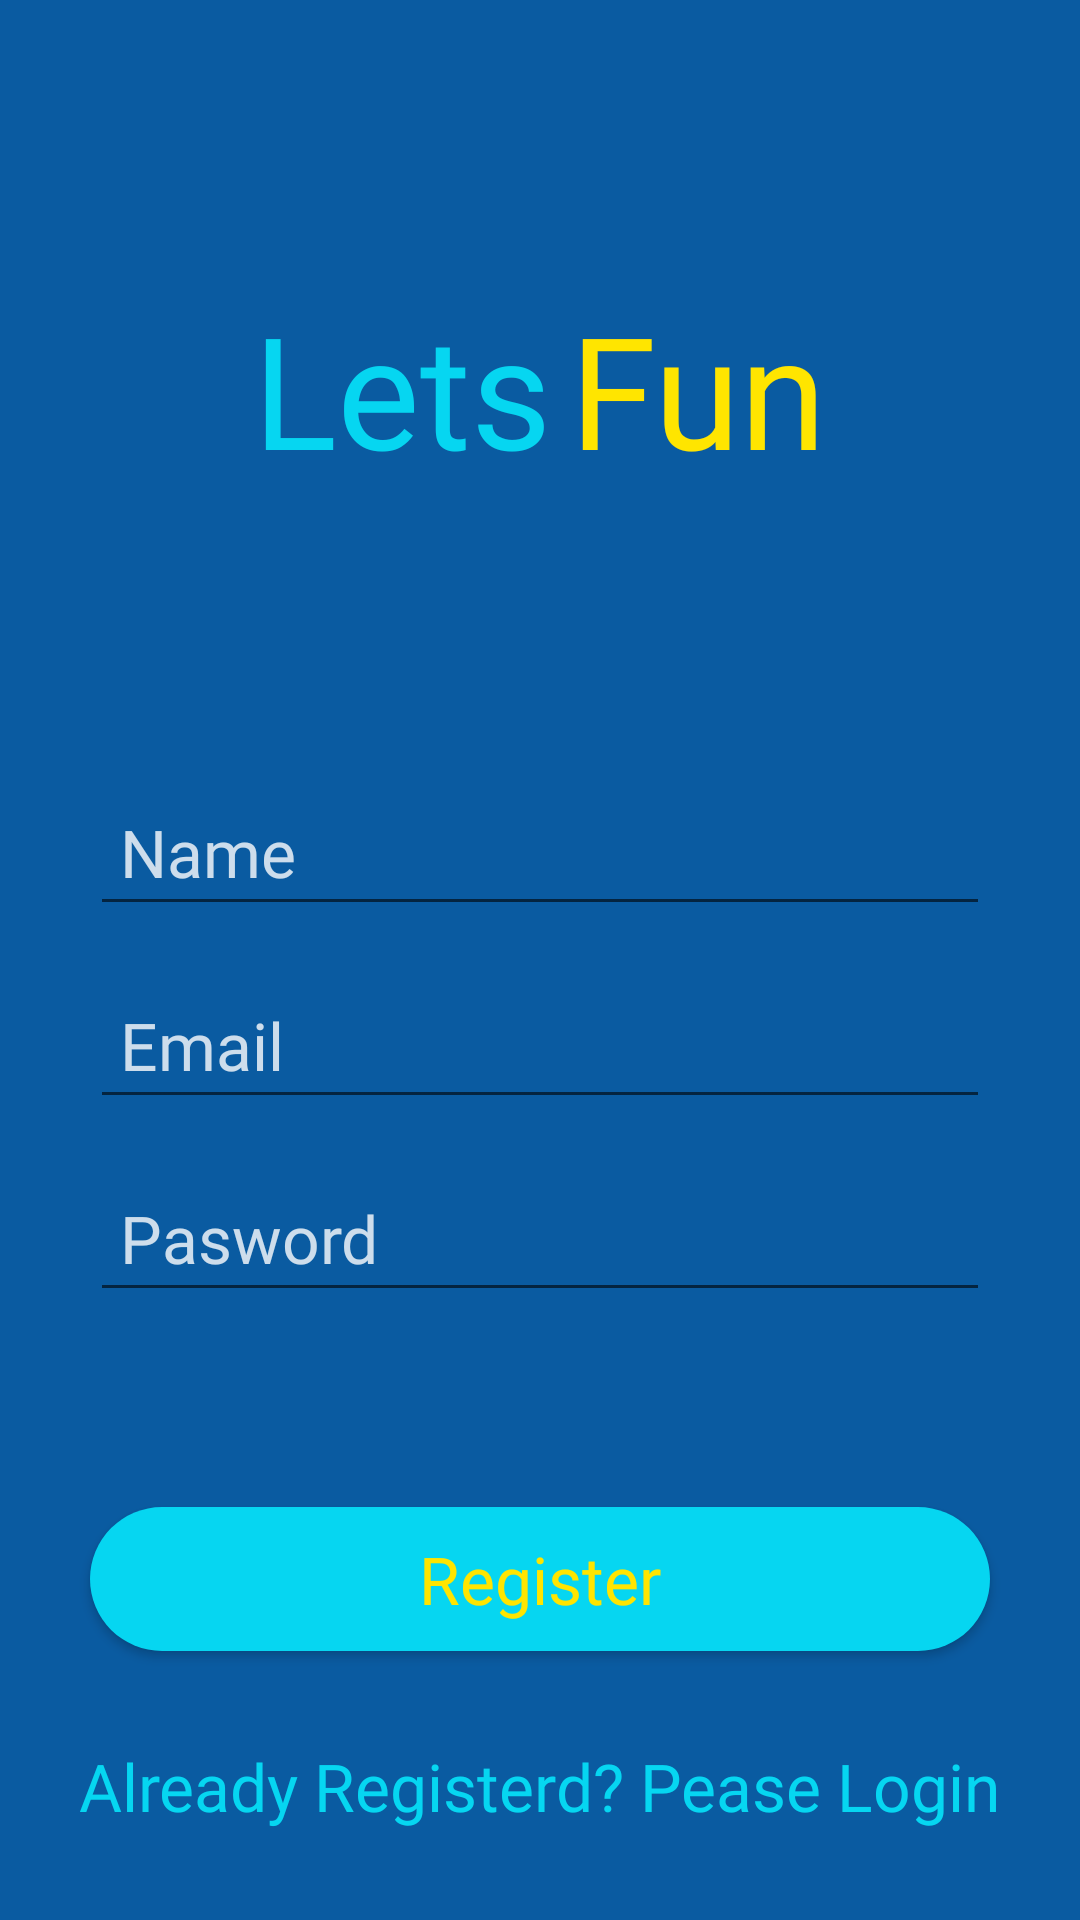

Here is an Android app screen rendered from its layout file. Give the layout XML and the strings, colors and styles it references.
<!-- AndroidManifest.xml: application theme Theme.DemoLetsFun -->
<!-- res/layout/activity_auth.xml -->
<?xml version="1.0" encoding="utf-8"?>
<androidx.constraintlayout.widget.ConstraintLayout xmlns:android="http://schemas.android.com/apk/res/android"
    xmlns:app="http://schemas.android.com/apk/res-auto"
    xmlns:tools="http://schemas.android.com/tools"
    android:layout_width="match_parent"
    android:layout_height="match_parent"
    android:background="@color/app_color"
    tools:context=".AuthActivity">

    <LinearLayout
        android:id="@+id/llt"
        android:layout_width="0dp"
        android:layout_height="wrap_content"
        android:layout_marginTop="92dp"
        android:gravity="center"
        android:orientation="horizontal"
        app:layout_constraintEnd_toEndOf="parent"
        app:layout_constraintHorizontal_bias="0.0"
        app:layout_constraintStart_toStartOf="parent"
        app:layout_constraintTop_toTopOf="parent">


        <TextView
            android:layout_width="wrap_content"
            android:layout_height="wrap_content"
            android:layout_gravity="center"
            android:layout_margin="3dp"
            android:fontFamily="@font/custom_font"
            android:text="Lets"
            android:textColor="#06D6F1"
            android:textSize="52sp" />

        <TextView
            android:layout_width="wrap_content"
            android:layout_height="wrap_content"
            android:layout_gravity="center"
            android:layout_margin="3dp"
            android:fontFamily="@font/custom_font"
            android:text="Fun"
            android:textColor="#FFE500"
            android:textSize="52sp" />

    </LinearLayout>

    <EditText
        android:id="@+id/edit_name"
        android:layout_width="0dp"
        android:layout_height="wrap_content"
        android:layout_marginLeft="30dp"
        android:layout_marginTop="92dp"
        android:layout_marginRight="30dp"
        android:fontFamily="@font/custom_font"
        android:hint="Name"
        android:padding="10dp"
        android:textColor="@color/white"
        android:textColorHint="@color/white_light"
        android:textSize="22sp"
        app:layout_constraintEnd_toEndOf="parent"
        app:layout_constraintStart_toStartOf="parent"
        app:layout_constraintTop_toBottomOf="@+id/llt" />

    <EditText
        android:id="@+id/edit_email"
        android:layout_width="0dp"
        android:layout_height="wrap_content"
        android:layout_marginLeft="30dp"
        android:layout_marginTop="15dp"
        android:layout_marginRight="30dp"
        android:fontFamily="@font/custom_font"
        android:hint="Email"
        android:padding="10dp"
        android:textColor="@color/white"
        android:textColorHint="@color/white_light"
        android:textSize="22sp"
        app:layout_constraintEnd_toEndOf="parent"
        app:layout_constraintHorizontal_bias="0.0"
        app:layout_constraintStart_toStartOf="parent"
        app:layout_constraintTop_toBottomOf="@+id/edit_name" />

    <EditText
        android:id="@+id/edit_password"
        android:layout_width="0dp"
        android:layout_height="wrap_content"
        android:layout_marginLeft="30dp"
        android:layout_marginTop="15dp"
        android:layout_marginRight="30dp"
        android:fontFamily="@font/custom_font"
        android:hint="Pasword"
        android:padding="10dp"
        android:textColor="@color/white"
        android:textColorHint="@color/white_light"
        android:textSize="22sp"
        app:layout_constraintEnd_toEndOf="parent"
        app:layout_constraintHorizontal_bias="0.733"
        app:layout_constraintStart_toStartOf="parent"
        app:layout_constraintTop_toBottomOf="@+id/edit_email" />

    <Button
        android:id="@+id/button_register"
        android:layout_width="0dp"
        android:layout_height="wrap_content"
        android:layout_marginLeft="30dp"
        android:layout_marginRight="30dp"
        android:layout_marginTop="65dp"
        android:background="@drawable/cutom_button"
        android:fontFamily="@font/custom_font"
        android:text="Register"
        android:textAlignment="center"
        android:textAllCaps="false"
        android:textColor="#FFE500"
        android:textSize="22sp"
        app:layout_constraintEnd_toEndOf="parent"
        app:layout_constraintStart_toStartOf="parent"
        app:layout_constraintTop_toBottomOf="@+id/edit_password" />

    <TextView
        android:id="@+id/register_to_login"
        android:layout_width="wrap_content"
        android:layout_height="wrap_content"
        android:layout_gravity="center"
        android:layout_margin="3dp"
        android:fontFamily="@font/custom_font"
        android:text="Already Registerd? Pease Login"
        android:textColor="#06D6F1"
        android:textSize="22sp"
        app:layout_constraintBottom_toBottomOf="parent"
        app:layout_constraintEnd_toEndOf="parent"
        app:layout_constraintStart_toStartOf="parent"
        app:layout_constraintTop_toBottomOf="@+id/button_register" />


</androidx.constraintlayout.widget.ConstraintLayout>
<!-- resources referenced by this layout -->
<resources>
  <color name="app_color">#0A5BA1</color>
  <color name="white">#F2FFFFFF</color>
  <color name="white_light">#CBFFFFFF</color>
  <!-- drawable cutom_button (drawable) -->
  <?xml version="1.0" encoding="utf-8"?>
  <shape xmlns:android="http://schemas.android.com/apk/res/android">
  
      <corners android:radius="30dp" />
      <solid android:color="#06D6F1"/>
  
  </shape>
  <style name="Theme.DemoLetsFun" parent="Theme.AppCompat.DayNight.NoActionBar">
          
          <item name="colorPrimary">@color/purple_500</item>
          <item name="colorPrimaryVariant">@color/purple_700</item>
          <item name="colorOnPrimary">@color/white</item>
          
          <item name="colorSecondary">@color/teal_200</item>
          <item name="colorSecondaryVariant">@color/teal_700</item>
          <item name="colorOnSecondary">@color/black</item>
          
          <item name="android:statusBarColor">?attr/colorPrimaryVariant</item>
          
      </style>
  <color name="purple_500">#0A5BA1</color>
  <color name="purple_700">#0A5BA1</color>
  <color name="teal_200">#FF03DAC5</color>
  <color name="teal_700">#FF018786</color>
  <color name="black">#FF000000</color>
</resources>
